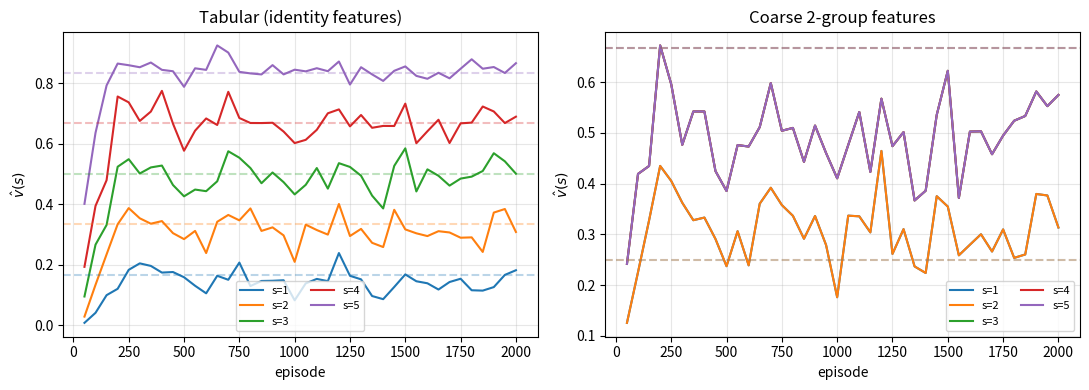

This chart was generated by the following Python code: (Note: this script raises an exception after producing the figure.)
import numpy as np
import matplotlib.pyplot as plt
rng = np.random.default_rng(0)

def step(s):
    s2 = s + (1 if rng.random() < 0.5 else -1)
    if s2 == 6:
        return s2, 1.0, True
    if s2 == 0:
        return s2, 0.0, True
    return s2, 0.0, False

def episode():
    traj = []
    s = 3
    while True:
        s2, r, done = step(s)
        traj.append((s, r, s2, done))
        if done:
            return traj
        s = s2

v_true = np.array([np.nan, 1/6, 2/6, 3/6, 4/6, 5/6, np.nan])
print('v^π(s) for s=1..5:', v_true[1:6])

def phi_identity(s):
    e = np.zeros(5)
    if 1 <= s <= 5:
        e[s - 1] = 1.0
    return e

def phi_coarse(s):
    e = np.zeros(2)
    if 1 <= s <= 2:
        e[0] = 1.0
    elif 3 <= s <= 5:
        e[1] = 1.0
    return e

# 投影不动点（粗特征下）：解 min ||Φw - v_π||²
Phi = np.array([phi_coarse(s) for s in range(1, 6)])
v_pi = v_true[1:6]
w_proj = np.linalg.lstsq(Phi, v_pi, rcond=None)[0]
print('粗特征投影不动点 w_proj =', w_proj.round(4))
print('  → 组 {1,2} 估值 =', w_proj[0].round(4), '(真值平均 0.25)')
print('  → 组 {3,4,5} 估值 =', w_proj[1].round(4), '(真值平均 0.5)')

def semi_grad_td(phi_fn, dim, n_episodes=2000, alpha=0.05, gamma=1.0, seed=0):
    global rng
    rng = np.random.default_rng(seed)
    w = np.zeros(dim)
    history = []
    for ep in range(n_episodes):
        for s, r, s2, done in episode():
            phi_s = phi_fn(s)
            phi_s2 = phi_fn(s2) if not done else np.zeros(dim)
            td = r + gamma * phi_s2 @ w - phi_s @ w
            w = w + alpha * td * phi_s
        if (ep + 1) % 50 == 0:
            v_hat = np.array([phi_fn(s) @ w for s in range(1, 6)])
            history.append((ep + 1, v_hat))
    return w, history

w_id, hist_id = semi_grad_td(phi_identity, 5, n_episodes=2000, alpha=0.05)
w_co, hist_co = semi_grad_td(phi_coarse,   2, n_episodes=2000, alpha=0.05)

v_id_final = np.array([phi_identity(s) @ w_id for s in range(1, 6)])
v_co_final = np.array([phi_coarse(s)   @ w_co for s in range(1, 6)])
print('表格特征  v_hat =', v_id_final.round(3))
print('粗特征    v_hat =', v_co_final.round(3))
print('真值      v_π   =', v_pi.round(3))
print('粗特征投影 v_proj=', (Phi @ w_proj).round(3))

fig, axes = plt.subplots(1, 2, figsize=(11, 4))

for hist, ax, title, vproj in [
    (hist_id, axes[0], 'Tabular (identity features)', v_pi),
    (hist_co, axes[1], 'Coarse 2-group features',      Phi @ w_proj),
]:
    eps = [h[0] for h in hist]
    arr = np.array([h[1] for h in hist])
    for s_idx in range(5):
        ax.plot(eps, arr[:, s_idx], label=f's={s_idx+1}')
    for s_idx in range(5):
        ax.axhline(vproj[s_idx], color=f'C{s_idx}', linestyle='--', alpha=0.3)
    ax.set_xlabel('episode'); ax.set_ylabel(r'$\hat v(s)$')
    ax.set_title(title)
    ax.legend(fontsize=8, ncol=2)
    ax.grid(alpha=0.3)

plt.tight_layout()
plt.savefig('figures/linear_td_convergence.png', dpi=120, bbox_inches='tight')
plt.show()
print('虚线 = 投影不动点。表格特征 → 收敛到真值；粗特征 → 收敛到投影（必有近似误差）。')
